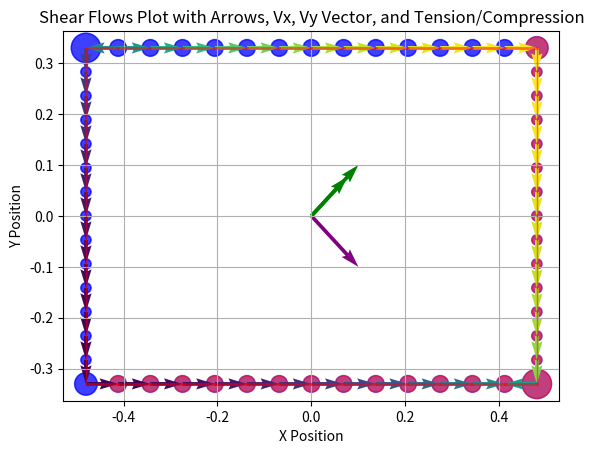

This figure's Python source:
import numpy as np
import matplotlib.pyplot as plt


def compute_Ixx_Iyy_Ixy(w, h, t_top_bottom, t_sides,d, a):
    # See Cross_section.png, x is horizontal and centered pointing right. y is vertical and centered asumes corners are squares
    Ixx_corner = (1/12) * (d**4) + a*(((h/2 - d/2))**2)
    Iyy_corner = (1/12) * (d**4) + a*(((w/2 - d/2))**2)
    Ixx_corners = Ixx_corner*4
    Iyy_corners = Iyy_corner*4

    Ixx_horizontal_plates = 2*((t_top_bottom*w)*((h/2)**2))
    Iyy_horizontal_plates = t_top_bottom*(w**3)/6

    Ixx_vertical_plates = t_sides*(h**3)/6
    Iyy_vertical_plates = 2*((t_sides*h)*((w/2)**2))

    Ixx = Ixx_horizontal_plates + Ixx_vertical_plates + Ixx_corners
    Iyy = Iyy_horizontal_plates + Iyy_vertical_plates + Iyy_corners

    Ixy = 0

    return Ixx, Iyy, Ixy

def compute_area(w, h, t_top_bottom, t_sides,d, a):
    return 4*a + 2*t_top_bottom*w + 2*t_sides*h

def compute_bending_tension(Mx, My, Ixx, Iyy, Ixy, x, y):
    a = Mx*Iyy - My*Ixy
    b = My*Ixx - Mx*Ixy
    c = Ixx*Iyy - Ixy*Ixy
    tension = (-a*y + b*x)/c
    return tension

def check_bending_ok(w, h, t_top_bottom, t_sides,d, a, Mx, My, tension_max):
    '''Returns true, SF if nothing breaks and false, SF if tension_max is reached'''
    Ixx, Iyy, Ixy = compute_Ixx_Iyy_Ixy(w, h, t_top_bottom, t_sides,d, a)
    test_coordinates = np.array([[w/2, h/2],[-w/2, h/2], [-w/2, -h/2], [w/2, -h/2]])
    tensions = np.array([0,0,0,0])
    for i in range(4):
        tensions[i] = compute_bending_tension(Mx, My, Ixx, Iyy, Ixy, test_coordinates[i,0], test_coordinates[i,1])
    SF = tension_max/tensions.max()
    if SF > 1:
        return True, SF
    else:
        return False, SF

def find_areas(w, h, t_top_bottom, t_sides,d, a, Mx, My, tension_max):
    failure, SF = check_bending_ok(w, h, t_top_bottom, t_sides,d, a, Mx, My, tension_max)
    while SF > 1.01 or SF < 1:
        failure, SF = check_bending_ok(w, h, t_top_bottom, t_sides, d, a, Mx, My, tension_max)
        a = a/SF
    return a

# SHEAR ANALYSIS-------------------------------------

def create_areas_and_thicknesses(w, h, d, a, subdivisions, top_thickness, side_thickness):
    up_pos = (h - d) / 2
    right_pos = (w - d) / 2
    areas = np.array([[right_pos, up_pos, a]])
    thicknesses = np.array([side_thickness])
    for i in range(subdivisions - 1):
        areas = np.append(areas, np.array([[right_pos, up_pos - ((i + 1) * up_pos * 2 / subdivisions), 0]]), axis=0)
        thicknesses = np.append(thicknesses, np.array([side_thickness]))
    areas = np.append(areas, np.array([[right_pos, -up_pos, a]]), axis=0)
    thicknesses = np.append(thicknesses, np.array([top_thickness]))
    for i in range(subdivisions - 1):
        areas = np.append(areas, np.array([[right_pos - ((i + 1) * right_pos * 2 / subdivisions), -up_pos, 0]]), axis=0)
        thicknesses = np.append(thicknesses, np.array([top_thickness]))
    areas = np.append(areas, np.array([[-right_pos, -up_pos, a]]), axis=0)
    thicknesses = np.append(thicknesses, np.array([side_thickness]))
    for i in range(subdivisions - 1):
        areas = np.append(areas, np.array([[-right_pos, -up_pos + ((i + 1) * up_pos * 2 / subdivisions), 0]]), axis=0)
        thicknesses = np.append(thicknesses, np.array([side_thickness]))
    areas = np.append(areas, np.array([[-right_pos, up_pos, a]]), axis=0)
    thicknesses = np.append(thicknesses, np.array([top_thickness]))
    for i in range(subdivisions - 1):
        areas = np.append(areas, np.array([[-right_pos + ((i + 1) * right_pos * 2 / subdivisions), up_pos, 0]]), axis=0)
        thicknesses = np.append(thicknesses, np.array([top_thickness]))
    return areas, thicknesses


def plot_areas(areas, thicknesses):
    # Extract x, y coordinates and sizes
    x = areas[:, 0]
    y = areas[:, 1]
    sizes = (areas[:, 2]) * 1000000 + 10  # Adjust scaling factor for better visualization

    # Plot points
    plt.scatter(x, y, s=sizes, c='blue', alpha=0.5)

    # Plot lines with varying thicknesses
    for i in range(len(x) - 1):
        plt.plot(x[i:i + 2], y[i:i + 2], linestyle='-', color='red', alpha=0.5, linewidth=thicknesses[i] * 1000)

    # Connect the last point to the first one
    plt.plot([x[-1], x[0]], [y[-1], y[0]], linestyle='-', color='red', alpha=0.5, linewidth=thicknesses[-1] * 1000)

    plt.xlabel('X Position')
    plt.ylabel('Y Position')
    plt.title('Areas Plot')
    plt.grid(True)
    plt.show()

def get_distance(x1, y1, x2, y2):
    return np.sqrt((x1 - x2) ** 2 + (y1 - y2) ** 2)

def update_areas_bending(areas, thicknesses, Mx, My, Ixx, Iyy, Ixy):
    i=0
    for area in areas:
        term_2 = 2+ compute_bending_tension(Mx, My, Ixx, Iyy, Ixy, areas[i-1, 0], areas[i-1, 1])/compute_bending_tension(Mx, My, Ixx, Iyy, Ixy, areas[i, 0], areas[i, 1])
        extra_area_1 = term_2*(thicknesses[i-1]*get_distance(areas[i-1, 0], areas[i-1, 1], areas[i,0], areas[i,1]))/6
        if i+1 < np.size(areas, axis=0):
            term_2 = 2+ compute_bending_tension(Mx, My, Ixx, Iyy, Ixy, areas[i+1, 0], areas[i+1, 1])/compute_bending_tension(Mx, My, Ixx, Iyy, Ixy, areas[i, 0], areas[i, 1])
            extra_area_2 = term_2 * (thicknesses[i] * get_distance(areas[i + 1, 0], areas[i + 1, 1], areas[i, 0], areas[i, 1])) / 6
            areas[i, 2] += extra_area_1+extra_area_2
        else:
            term_2 = 2 + compute_bending_tension(Mx, My, Ixx, Iyy, Ixy, areas[0, 0], areas[0, 1]) / compute_bending_tension(Mx, My, Ixx, Iyy, Ixy, areas[i, 0], areas[i, 1])
            extra_area_2 = term_2 * (thicknesses[i] * get_distance(areas[0, 0], areas[0, 1], areas[i, 0], areas[i, 1])) / 6
            areas[i, 2] += extra_area_1 + extra_area_2
        i+=1
def parallel_axis_theorem(Ic, A, d):
    return Ic + A * d**2
def compute_Ixx_Iyy_with_parallel_axis(areas):
    Ixx = 0
    Iyy = 0
    centroid_x = np.mean(areas[:, 0])
    centroid_y = np.mean(areas[:, 1])

    for area in areas:
        x, y, A = area
        d_x = x - centroid_x
        d_y = y - centroid_y
        # Assuming point areas
        Ic = 0  # Moment of inertia for a square about its centroid
        Ixx += parallel_axis_theorem(Ic, A, d_y)
        Iyy += parallel_axis_theorem(Ic, A, d_x)

    return Ixx, Iyy

def compute_shear_flows(areas, Vx, Vy, subdivisions):
    Ixy = 0
    Ixx, Iyy = compute_Ixx_Iyy_with_parallel_axis(areas)
    a = -1* (Vy*Iyy)/(Ixx*Iyy)
    b = -1* (Vx*Ixx)/(Ixx*Iyy)
    qb = np.empty_like(thicknesses)
    for i in range(np.size(areas, axis=0)):
        sum_br_y = np.sum(np.multiply(areas[:(i+1), 2], areas[:(i+1), 1]))
        sum_br_x = np.sum(np.multiply(areas[:(i+1), 2], areas[:(i+1), 0]))
        qb[i] = a*sum_br_y + b*sum_br_x
    totaltorque=0
    moment_arm=(h-d)/2
    length = (w-d)/subdivisions
    index=0
    for i in range(4):
        if moment_arm==(h-d)/2:
            moment_arm=(w-d)/2
            length = (h - d)/subdivisions
        else:
            moment_arm=(h-d)/2
            length = (w - d) / subdivisions
        for j in range(subdivisions):
            totaltorque += qb[index]*moment_arm*length
            index += 1
    qs0 = np.zeros_like(qb)
    qs0[:] = -1*(totaltorque/(2*(h-d)*(w-d)))
    q = np.add(qb, qs0)
    return q, q.max()

def plot_shear_flows(areas, shear_flows):
    # Extract x, y coordinates and sizes
    x = areas[:, 0]
    y = areas[:, 1]
    sizes = (areas[:, 2]) * 1000000 + 10  # Adjust scaling factor for better visualization

    # Plot points
    plt.scatter(x, y, s=sizes, c='blue', alpha=0.5)

    # Plot lines with varying thicknesses and shear flow values as annotations
    for i in range(len(x) - 1):
        plt.plot(x[i:i + 2], y[i:i + 2], linestyle='-', color='red', alpha=0.5, linewidth=thicknesses[i] * 1000)
        plt.text((x[i] + x[i + 1]) / 2, (y[i] + y[i + 1]) / 2, f'{shear_flows[i]:.2f}', color='green')

    # Connect the last point to the first one
    plt.plot([x[-1], x[0]], [y[-1], y[0]], linestyle='-', color='red', alpha=0.5, linewidth=thicknesses[-1] * 1000)
    plt.text((x[-1] + x[0]) / 2, (y[-1] + y[0]) / 2, f'{shear_flows[-1]:.2f}', color='green')

    plt.xlabel('X Position')
    plt.ylabel('Y Position')
    plt.title('Shear Flows Plot')
    plt.grid(True)
    plt.show()
def plot_shear_flows_with_arrows(areas, shear_flows, Vx, Vy):
    # Extract x, y coordinates and sizes
    x = areas[:, 0]
    y = areas[:, 1]
    sizes = (areas[:, 2]) * 1000000 + 10  # Adjust scaling factor for better visualization

    # Plot points
    plt.scatter(x, y, s=sizes, c='blue', alpha=0.5)

    # Compute arrow directions and lengths
    dx = np.diff(x, append=x[0])
    dy = np.diff(y, append=y[0])

    # Adjust start positions and directions based on the sign of shear flows
    start_x = np.zeros_like(x)
    start_y = np.zeros_like(y)
    for i in range(len(shear_flows)):
        if shear_flows[i] < 0:
            if i+1 < np.size(x):
                start_x[i], start_y[i] = x[i + 1], y[i + 1]
            else:
                start_x[i], start_y[i] = x[0], y[0]
            dx[i], dy[i] = -dx[i], -dy[i]
        else:
            start_x[i], start_y[i] = x[i], y[i]

    # Normalize the lengths of the arrows based on shear flows
    lengths = np.sqrt(dx ** 2 + dy ** 2)
    arrow_lengths = shear_flows / np.max(np.abs(shear_flows)) * lengths

    # Plot arrows for shear flows
    plt.quiver(start_x, start_y, dx, dy, shear_flows, angles='xy', scale_units='xy', scale=1, color='green')

    # Plot Vx and Vy vectors
    centroid_x = np.mean(x)
    centroid_y = np.mean(y)
    plt.quiver(centroid_x, centroid_y, Vx / 700000, Vy / 700000, color='purple', scale=1, scale_units='xy', angles='xy')

    plt.xlabel('X Position')
    plt.ylabel('Y Position')
    plt.title('Shear Flows Plot with Arrows and Vx, Vy Vector')
    plt.grid(True)
    plt.show()


def plot_shear_flows_with_arrows_and_tension(areas, shear_flows, Vx, Vy, Mx, My, Ixx, Iyy, Ixy):
    # Extract x, y coordinates and sizes
    x = areas[:, 0]
    y = areas[:, 1]
    sizes = (areas[:, 2]) * 1000000 + 2  # Adjust scaling factor for better visualization

    # Calculate tension/compression at each point
    tensions = np.array([compute_bending_tension(Mx, My, Ixx, Iyy, Ixy, xi, yi) for xi, yi in zip(x, y)])

    # Define colors based on tension and compression
    colors = ['red' if t > 0 else 'blue' for t in tensions]

    # Plot points with colors based on tension/compression
    plt.scatter(x, y, s=sizes, c=colors, alpha=0.5)

    # Compute arrow directions and lengths
    dx = np.diff(x, append=x[0])
    dy = np.diff(y, append=y[0])

    # Adjust start positions and directions based on the sign of shear flows
    start_x = np.zeros_like(x)
    start_y = np.zeros_like(y)
    for i in range(len(shear_flows)):
        if shear_flows[i] < 0:
            if i + 1 < np.size(x):
                start_x[i], start_y[i] = x[i + 1], y[i + 1]
            else:
                start_x[i], start_y[i] = x[0], y[0]
            dx[i], dy[i] = -dx[i], -dy[i]
        else:
            start_x[i], start_y[i] = x[i], y[i]

    # Normalize the lengths of the arrows based on shear flows
    lengths = np.sqrt(dx ** 2 + dy ** 2)
    arrow_lengths = shear_flows / np.max(np.abs(shear_flows)) * lengths

    # Plot arrows for shear flows
    plt.quiver(start_x, start_y, dx, dy, shear_flows, angles='xy', scale_units='xy', scale=1, color='green')

    # Plot Vx and Vy vectors
    centroid_x = np.mean(x)
    centroid_y = np.mean(y)
    plt.quiver(centroid_x, centroid_y, Vx, Vy, color='purple', scale=1000000, scale_units='xy', angles='xy')
    plt.quiver(centroid_x, centroid_y, Mx, My, color='green', scale=1000, scale_units='xy', angles='xy')
    plt.quiver(centroid_x, centroid_y, Mx, My, color='green', scale=1300, scale_units='xy', angles='xy')

    plt.xlabel('X Position')
    plt.ylabel('Y Position')
    plt.title('Shear Flows Plot with Arrows, Vx, Vy Vector, and Tension/Compression')
    plt.grid(True)
    plt.show()


# Example usage with your current setup
w, h, d = 1, 0.7, 0.04
top_thickness = 0.002
sides_thickness = 0.001
subdivisions = 14

a = find_areas(w, h, top_thickness, sides_thickness, d, 100, 100, 300, 200000)
Ixx, Iyy, Ixy = compute_Ixx_Iyy_Ixy(w, h, top_thickness, sides_thickness, d, a)
areas, thicknesses = create_areas_and_thicknesses(w, h, d, a, subdivisions, top_thickness, sides_thickness)
update_areas_bending(areas, thicknesses, 100, 100, Ixx, Iyy, Ixy)
plot_areas(areas, thicknesses)
qb, qbmax = compute_shear_flows(areas, 100000, -100000, subdivisions)
print(qb)
plot_shear_flows_with_arrows_and_tension(areas, qb, 100000, -100000, 100, 100, Ixx, Iyy, Ixy)